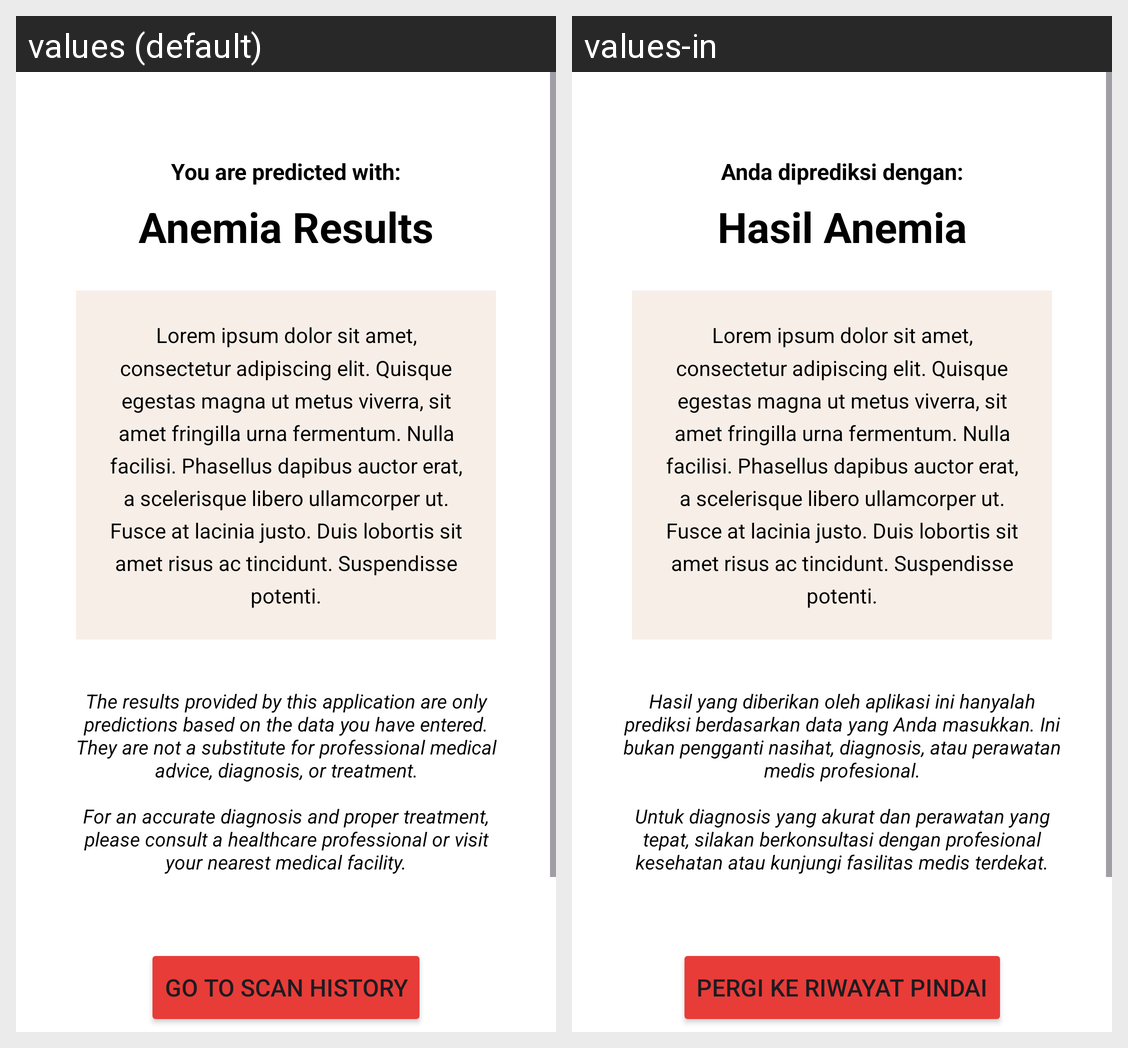

Here is an Android app screen in its default locale and in the app's own translations. Write out the translated-string differences for the strings that appear on this screen.
Android screen res/layout/activity_scan_results.xml rendered under 2 locales, left to right: values (default), values-in. Device: Nexus 5 (rendered at 1080×1920; each locale shown at half size, 540×960, under a caption strip naming it); theme Theme.AreUnemia.
Strings drawn on this screen, with the default value and each locale's value (text and hints the layout hard-codes, and strings that could not be matched under every locale, appear in the picture but are not listed):

you_are_predicted
  values: You are predicted with:
  values-in: Anda diprediksi dengan:

anemia_results
  values: Anemia Results
  values-in: Hasil Anemia

lorem_ipsum_short
  values: Lorem ipsum dolor sit amet, consectetur adipiscing elit. Quisque egestas magna ut metus viverra, sit amet fringilla urna fermentum. Nulla facilisi. Phasellus dapibus auctor erat, a scelerisque libero ullamcorper ut. Fusce at lacinia justo. Duis lobortis sit amet risus ac tincidunt. Suspendisse potenti.
  values-in: Lorem ipsum dolor sit amet, consectetur adipiscing elit. Quisque egestas magna ut metus viverra, sit amet fringilla urna fermentum. Nulla facilisi. Phasellus dapibus auctor erat, a scelerisque libero ullamcorper ut. Fusce at lacinia justo. Duis lobortis sit amet risus ac tincidunt. Suspendisse potenti.

prediction_warning
  values: The results provided by this application are only predictions based on the data you have entered. They are not a substitute for professional medical advice, diagnosis, or treatment.
      
      For an accurate diagnosis and proper treatment, please consult a healthcare professional or visit your nearest medical facility.
  values-in: Hasil yang diberikan oleh aplikasi ini hanyalah prediksi berdasarkan data yang Anda masukkan. Ini bukan pengganti nasihat, diagnosis, atau perawatan medis profesional.
      
      Untuk diagnosis yang akurat dan perawatan yang tepat, silakan berkonsultasi dengan profesional kesehatan atau kunjungi fasilitas medis terdekat.

go_to_scan_history
  values: Go to Scan History
  values-in: Pergi ke Riwayat Pindai
